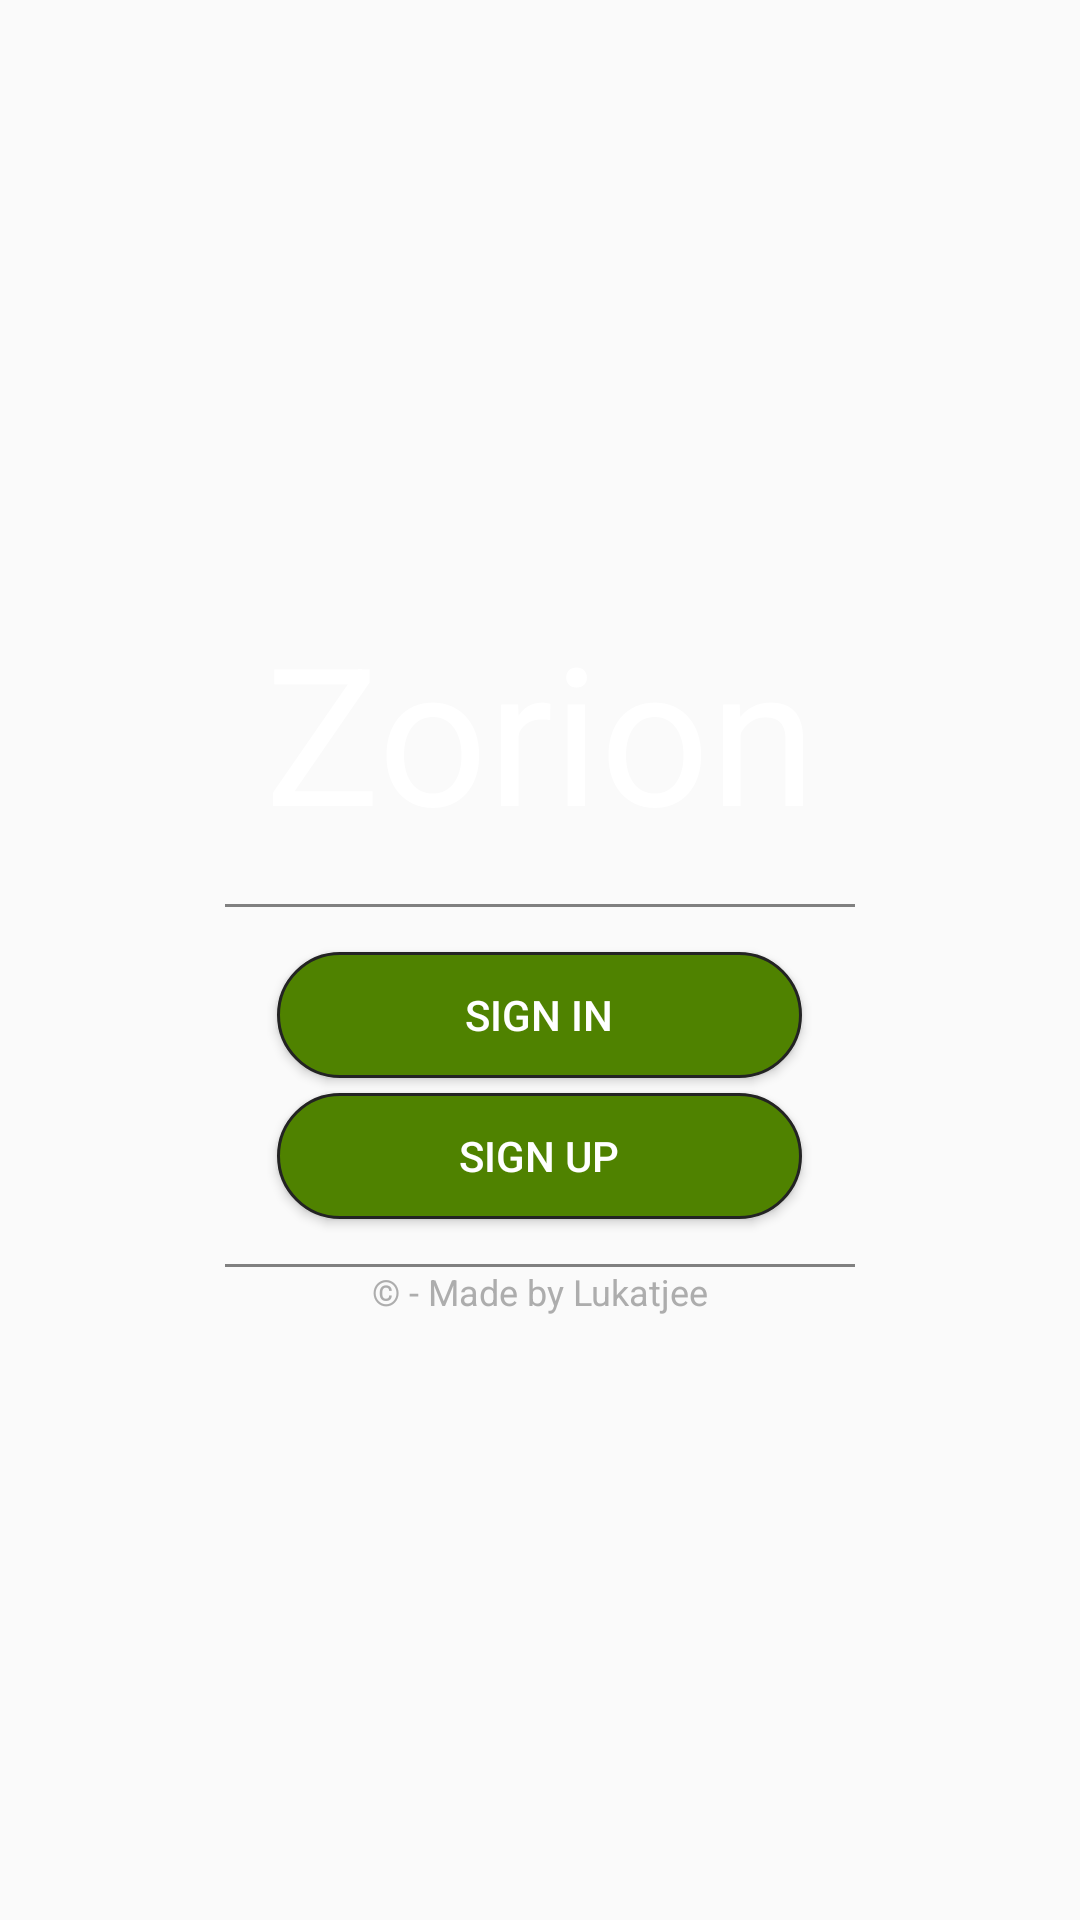

Reconstruct the res/layout file that produces this screen, plus the resources it refers to.
<!-- AndroidManifest.xml: application theme Theme.Smartcolab -->
<!-- res/layout/activity_landing.xml -->
<?xml version="1.0" encoding="utf-8"?>
<androidx.constraintlayout.widget.ConstraintLayout

    xmlns:android="http://schemas.android.com/apk/res/android"
    xmlns:app="http://schemas.android.com/apk/res-auto"
    android:layout_width="match_parent"
    android:layout_height="match_parent"
    android:background="@drawable/background"

    >

    <ScrollView

        android:layout_width="match_parent"
        android:layout_height="match_parent"
        android:fillViewport="true"

        >

        <LinearLayout

            android:layout_width="match_parent"
            android:layout_height="wrap_content"
            android:gravity="center_vertical"
            android:orientation="vertical"

            >

            <TextView

                android:layout_width="match_parent"
                android:layout_height="wrap_content"
                android:text="@string/app_name"
                android:textColor="@color/white"
                android:textSize="64sp"
                android:gravity="center_horizontal"

                />

            <ImageView

                android:id="@+id/dividerOne"
                android:layout_width="wrap_content"
                android:layout_height="wrap_content"
                android:layout_marginTop="15dp"
                android:contentDescription="@string/empty"
                android:layout_gravity="center_horizontal"
                app:srcCompat="@drawable/div"

                />

            <Button

                android:id="@+id/signInButton"
                android:layout_width="175dp"
                android:layout_height="42dp"
                android:layout_gravity="center_horizontal"
                android:layout_marginTop="15dp"
                android:background="@drawable/green_btn"
                android:text="@string/sign_in"
                android:textColor="@color/white"

                />

            <Button

                android:id="@+id/signUpButton"
                android:layout_width="175dp"
                android:layout_height="42dp"
                android:layout_marginTop="5dp"
                android:layout_gravity="center_horizontal"
                android:background="@drawable/green_btn"
                android:text="@string/sign_up"
                android:textColor="@color/white"

                />

            <ImageView

                android:id="@+id/imageView3"
                android:layout_width="match_parent"
                android:layout_height="wrap_content"
                android:layout_marginTop="15dp"
                app:srcCompat="@drawable/div"
                android:contentDescription="@string/empty"

                />

            <TextView

                android:id="@+id/textView"
                android:layout_width="match_parent"
                android:layout_height="wrap_content"
                android:gravity="center_horizontal"
                android:textColor="@color/lightgray"
                android:textSize="12sp"
                android:text="@string/made_by_lukatjee"

                />

            <ProgressBar

                android:id="@+id/progressBarOne"
                style="?android:attr/progressBarStyle"
                android:layout_width="wrap_content"
                android:layout_height="wrap_content"
                android:layout_marginTop="10dp"
                android:layout_gravity="center_horizontal"
                android:visibility="gone"

                />

        </LinearLayout>

    </ScrollView>

</androidx.constraintlayout.widget.ConstraintLayout>
<!-- resources referenced by this layout -->
<resources>
  <color name="lightgray">#adadad</color>
  <color name="white">#FFFFFFFF</color>
  <!-- drawable div: png bitmap (drawable-v24, 127 bytes) -->
  <!-- drawable green_btn (drawable) -->
  <?xml version="1.0" encoding="utf-8"?>
  <shape xmlns:android="http://schemas.android.com/apk/res/android"
      android:layout_width="300dp"
      android:layout_height="40dp"
      android:shape="rectangle">
  
      <solid android:color="@color/customGreen2"/>
  
      <corners android:radius="50dp" />
      <stroke android:color="@color/darkgray" android:width="1dp"/>
  
  </shape>
  <string name="app_name">Zorion</string>
  <string name="empty" />
  <string name="made_by_lukatjee">© - Made by Lukatjee</string>
  <string name="sign_in">Sign In</string>
  <string name="sign_up">Sign Up</string>
  <style name="Theme.Smartcolab" parent="Theme.AppCompat.DayNight.NoActionBar">
          
          <item name="colorPrimary">@color/purple_500</item>
          <item name="colorPrimaryVariant">@color/black</item>
          <item name="colorOnPrimary">@color/white</item>
          
          <item name="colorSecondary">@color/teal_200</item>
          <item name="colorSecondaryVariant">@color/teal_700</item>
          <item name="colorOnSecondary">@color/black</item>
          
          <item name="android:statusBarColor" tools:targetApi="l">?attr/colorPrimaryVariant</item>
          
      </style>
  <color name="customGreen2">#4f8200</color>
  <color name="darkgray">#232323</color>
  <color name="purple_500">#FF6200EE</color>
  <color name="black">#FF000000</color>
  <color name="teal_200">#FF03DAC5</color>
  <color name="teal_700">#FF018786</color>
</resources>
